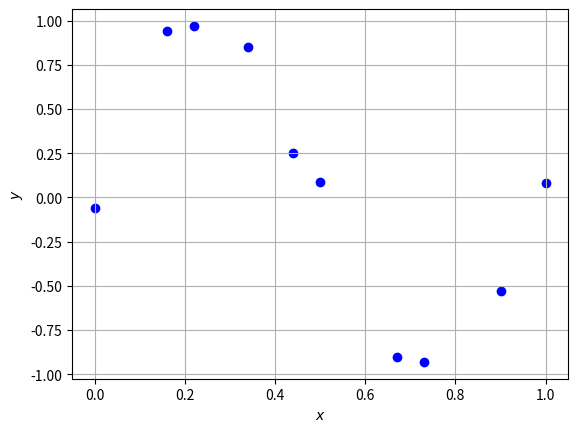
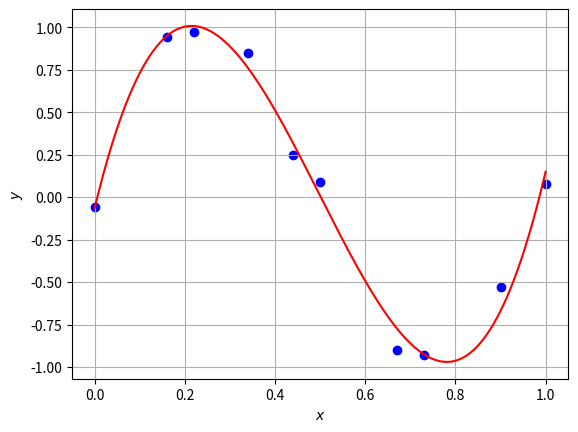
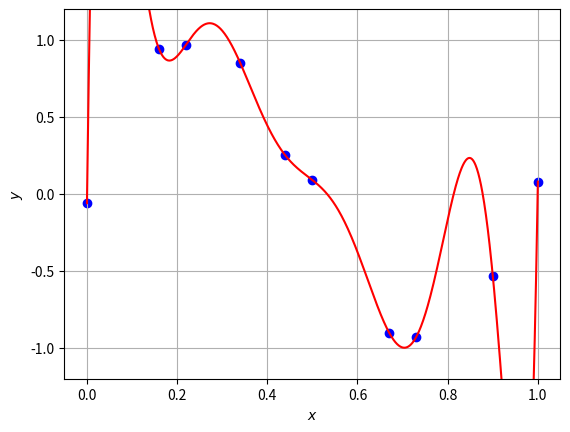
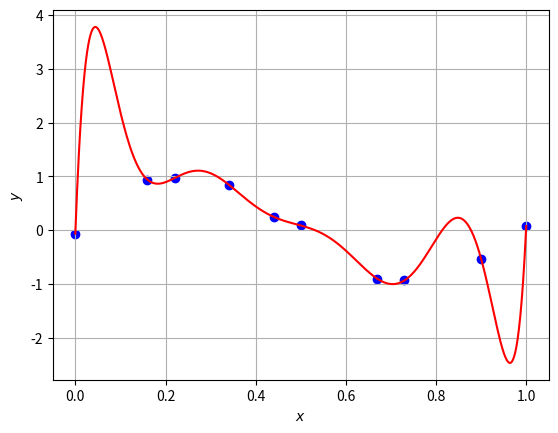
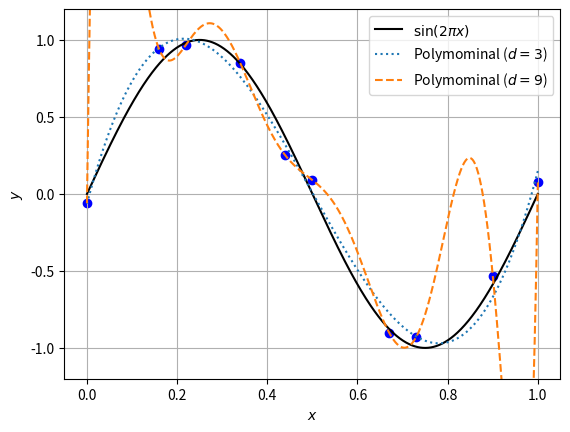
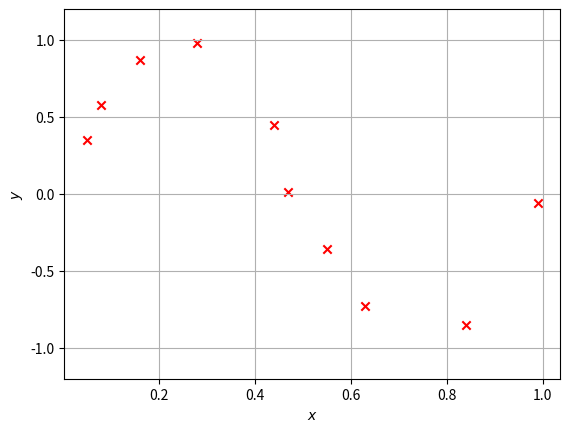

These figures' Python source, in order:
# [redacted]
#%%
import numpy as np
import matplotlib.pyplot as plt

X = np.array([ 0.  ,  0.16,  0.22,  0.34,  0.44,  0.5 ,  0.67,  0.73,  0.9 ,  1.  ])
Y = np.array([-0.06,  0.94,  0.97,  0.85,  0.25,  0.09, -0.9 , -0.93, -0.53,  0.08])
fig, ax = plt.subplots(dpi=100)
ax.scatter(X, Y, marker='o', color='b')
ax.set_xlabel('$x$')
ax.set_ylabel('$y$')
ax.grid()
# %%
W3 = np.polyfit(X, Y, 3)
W3
# %%
x = np.linspace(0, 1, 1000)
fig, ax = plt.subplots(dpi=100)
ax.scatter(X, Y, marker='o', color='b')
ax.plot(x, np.polyval(W3, x), 'r')
ax.set_xlabel('$x$')
ax.set_ylabel('$y$')
ax.grid()
# %%
np.mean((Y - np.polyval(W3, X)) ** 2)
# %%
W9 = np.polyfit(X, Y, 9)
W9
# %%
x = np.linspace(0, 1, 1000)
fig, ax = plt.subplots(dpi=100)
ax.scatter(X, Y, marker='o', color='b')
ax.plot(x, np.polyval(W9, x), 'r')
ax.set_xlabel('$x$')
ax.set_ylabel('$y$')
ax.set_ylim(-1.2, 1.2)
ax.grid()
# %%
x = np.linspace(0, 1, 1000)
fig, ax = plt.subplots(dpi=100)
ax.scatter(X, Y, marker='o', color='b')
ax.plot(x, np.polyval(W9, x), 'r')
ax.set_xlabel('$x$')
ax.set_ylabel('$y$')
ax.grid()
# %%
np.mean((Y - np.polyval(W9, X)) ** 2)
# %%
W3 = np.polyfit(X, Y, 3)
W9 = np.polyfit(X, Y, 9)

x = np.linspace(0, 1, 1000)
fig, ax = plt.subplots(dpi=100)
ax.scatter(X, Y, marker='o', color='b')
ax.plot(x, np.sin(2 * np.pi * x), 'black', label=r'$\sin(2\pi x)$', linestyle="solid")
ax.plot(x, np.polyval(W3, x), label=r'Polymominal ($d=3$)', linestyle="dotted")
ax.plot(x, np.polyval(W9, x), label=r'Polymominal ($d=9$)', linestyle="dashed")
ax.set_xlabel('$x$')
ax.set_ylabel('$y$')
ax.set_ylim(-1.2, 1.2)
plt.legend(loc='upper right')
fig.savefig('overfitting.png')
ax.grid()

# %%
X_valid = np.array([ 0.05,  0.08,  0.16,  0.28,  0.44,  0.47,  0.55,  0.63,  0.84,   0.99])
Y_valid = np.array([ 0.35,  0.58,  0.87,  0.98,  0.45,  0.01, -0.36, -0.73, -0.85,  -0.06])
# %%
fig, ax = plt.subplots(dpi=100)
ax.scatter(X_valid, Y_valid, marker='x', color='r')
ax.set_xlabel('$x$')
ax.set_ylabel('$y$')
ax.set_ylim(-1.2, 1.2)
ax.grid()
# %%
for d in range(1, 10):
    W = np.polyfit(X, Y, d)
    Y_hat = np.polyval(W, X)
    Y_valid_hat = np.polyval(W, X_valid)
    e_train = np.mean((Y_hat - Y)**2)
    e_valid = np.mean((Y_valid_hat - Y_valid) ** 2)
    print(f'd = {d}: MSR = {e_train:.10f} (training), {e_valid:.10f} (validation)')
# %%

# %%
